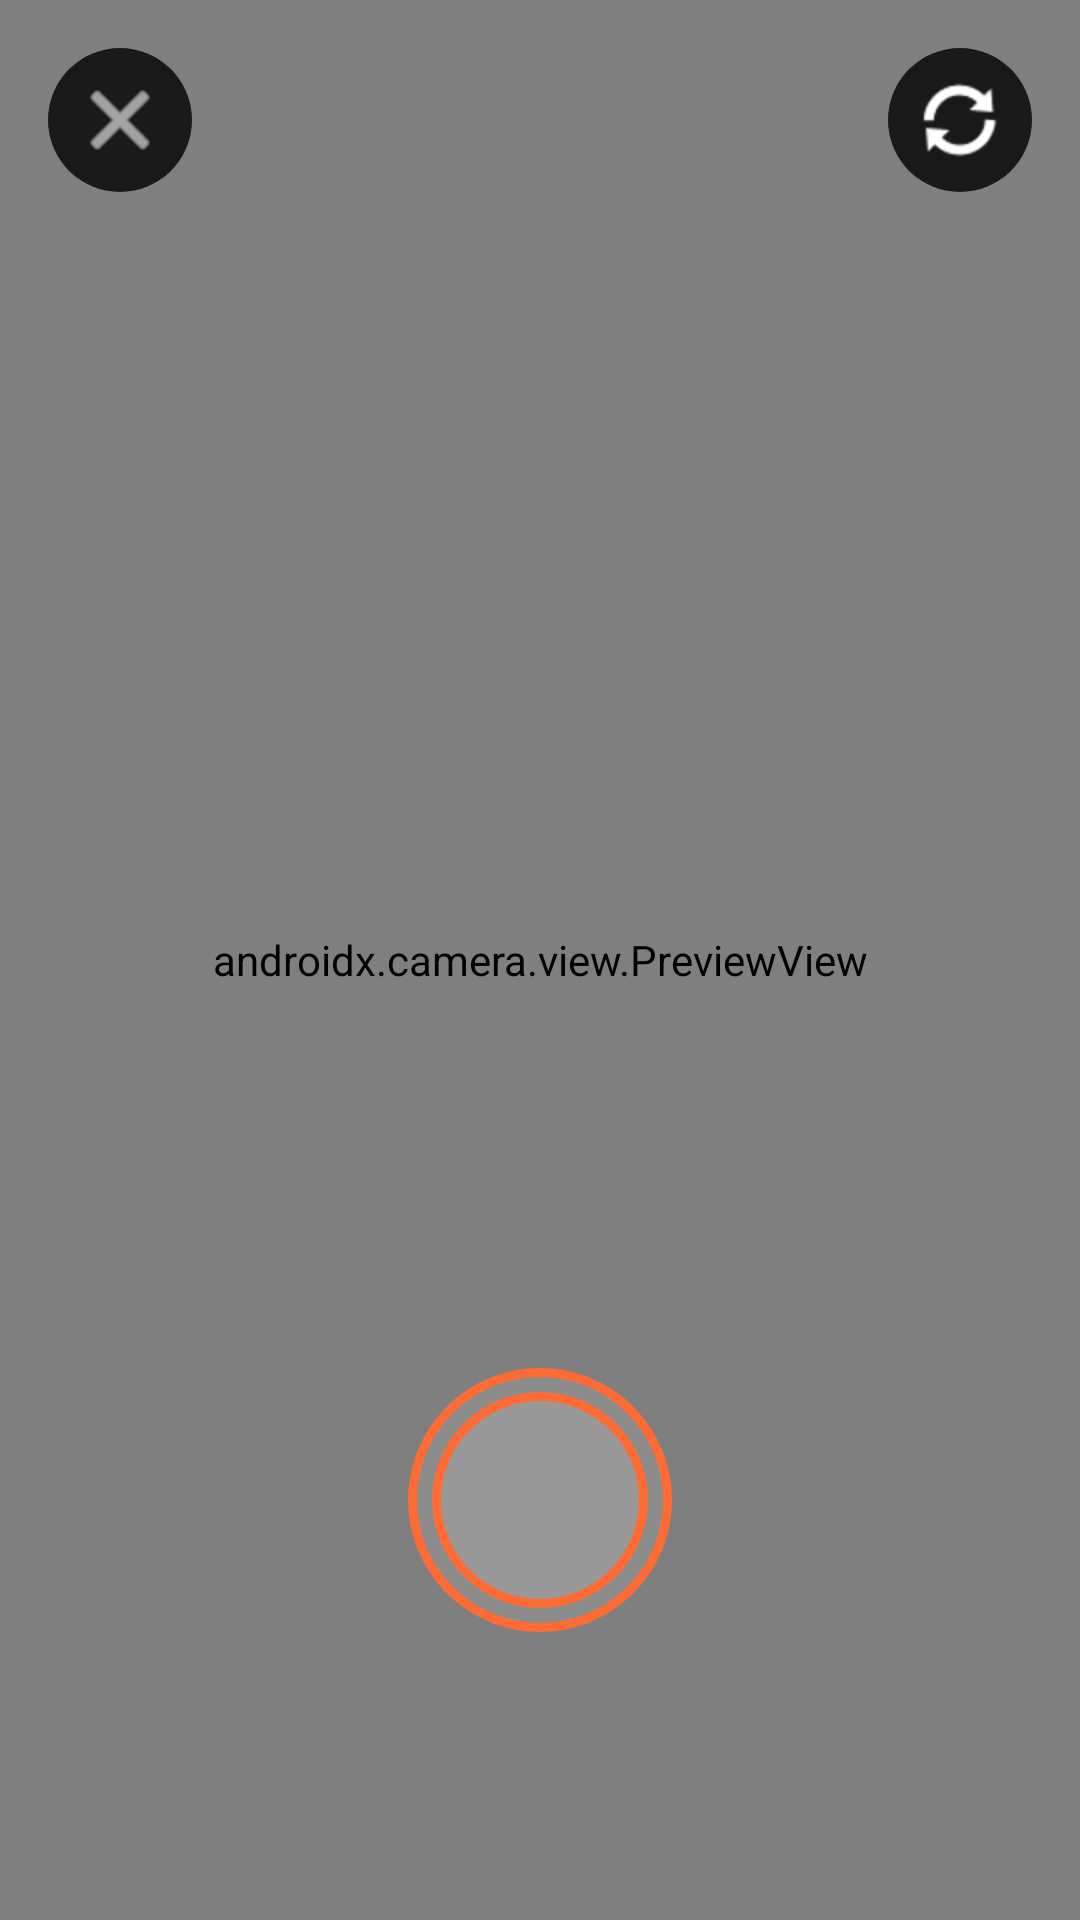

Android layout source for this screen:
<!-- AndroidManifest.xml: application theme Theme.Genzcrop -->
<!-- res/layout/fragment_short.xml -->
<?xml version="1.0" encoding="utf-8"?>
<androidx.constraintlayout.widget.ConstraintLayout xmlns:android="http://schemas.android.com/apk/res/android"
    xmlns:app="http://schemas.android.com/apk/res-auto"
    android:layout_width="match_parent"
    android:layout_height="match_parent"
    android:background="@color/black">

    <Button
        android:id="@+id/btn_request_camera_permission"
        android:layout_width="0dp"
        android:layout_height="wrap_content"
        android:layout_margin="32dp"
        android:backgroundTint="@color/button_primary"
        android:textColor="@color/white"
        android:text="@string/grant_camera_permission"
        android:visibility="gone"
        app:layout_constraintTop_toTopOf="parent"
        app:layout_constraintBottom_toBottomOf="parent"
        app:layout_constraintStart_toStartOf="parent"
        app:layout_constraintEnd_toEndOf="parent" />

    <androidx.camera.view.PreviewView
        android:id="@+id/previewView"
        android:layout_width="match_parent"
        android:layout_height="match_parent" />

    
    <LinearLayout
        android:id="@+id/topControls"
        android:layout_width="match_parent"
        android:layout_height="wrap_content"
        android:orientation="horizontal"
        android:padding="16dp"
        app:layout_constraintTop_toTopOf="parent">

        <ImageButton
            android:id="@+id/closeButton"
            android:layout_width="48dp"
            android:layout_height="48dp"
            android:background="@drawable/circle_background"
            android:src="@android:drawable/ic_menu_close_clear_cancel"
            app:tint="@color/white" />

        <Space
            android:layout_width="0dp"
            android:layout_height="wrap_content"
            android:layout_weight="1" />

        <ImageButton
            android:id="@+id/torchButton"
            android:layout_width="48dp"
            android:layout_height="48dp"
            android:layout_marginEnd="8dp"
            android:background="@drawable/circle_background"
            android:src="@drawable/ic_torch"
            android:visibility="gone"
            app:tint="@color/white" />

        <ImageButton
            android:id="@+id/switchCameraButton"
            android:layout_width="48dp"
            android:layout_height="48dp"
            android:background="@drawable/circle_background"
            android:src="@android:drawable/ic_popup_sync"
            app:tint="@color/white" />

    </LinearLayout>

    
    <LinearLayout
        android:id="@+id/bottomControls"
        android:layout_width="match_parent"
        android:layout_height="wrap_content"
        android:layout_marginBottom="96dp"
        android:gravity="center"
        android:orientation="vertical"
        app:layout_constraintBottom_toBottomOf="parent">

        
        <ProgressBar
            android:id="@+id/recordProgressBar"
            style="@style/Widget.AppCompat.ProgressBar.Horizontal"
            android:layout_width="200dp"
            android:layout_height="4dp"
            android:layout_marginBottom="24dp"
            android:max="30000"
            android:progressDrawable="@drawable/progress_line_foreground"
            android:visibility="invisible" />

        
        <FrameLayout
            android:layout_width="88dp"
            android:layout_height="88dp"
            android:background="@drawable/record_button_selector"
            android:padding="8dp">

            <ImageButton
                android:id="@+id/recordButton"
                android:layout_width="match_parent"
                android:layout_height="match_parent"
                android:background="@drawable/record_button_selector"
                android:scaleType="fitCenter" />

        </FrameLayout>

    </LinearLayout>

</androidx.constraintlayout.widget.ConstraintLayout>
<!-- resources referenced by this layout -->
<resources>
  <color name="black">#FF000000</color>
  <color name="button_primary">#FF6B35</color>
  <color name="white">#FFFFFFFF</color>
  <!-- drawable circle_background (drawable) -->
  <?xml version="1.0" encoding="utf-8"?>
  <shape xmlns:android="http://schemas.android.com/apk/res/android"
      android:shape="oval">
      <solid android:color="#CC000000" />
          </shape>
  <string name="grant_camera_permission">Grant Camera Permission</string>
  <color name="instagram_orange">#FF6B35</color>
  <color name="instagram_orange_dark">#E55A2B</color>
  <color name="text_primary">#262626</color>
  <color name="text_secondary">#8E8E93</color>
  <color name="instagram_orange_light">#FF8A65</color>
  <color name="background_primary">#FFFFFF</color>
  <color name="background_secondary">#FAFAFA</color>
  <color name="divider_light">#F0F0F0</color>
  <color name="border_light">#DBDBDB</color>
  <style name="TextAppearance.Instagram.Headline1" parent="TextAppearance.MaterialComponents.Headline1">
          <item name="android:textSize">24sp</item>
          <item name="android:textColor">?android:attr/textColorPrimary</item>
          <item name="android:fontFamily">@font/inter_bold</item>
          <item name="android:textStyle">bold</item>
      </style>
  <style name="TextAppearance.Instagram.Headline2" parent="TextAppearance.MaterialComponents.Headline2">
          <item name="android:textSize">20sp</item>
          <item name="android:textColor">?android:attr/textColorPrimary</item>
          <item name="android:fontFamily">@font/inter_bold</item>
          <item name="android:textStyle">bold</item>
      </style>
  <style name="TextAppearance.Instagram.Subtitle1" parent="TextAppearance.MaterialComponents.Subtitle1">
          <item name="android:textSize">16sp</item>
          <item name="android:textColor">?android:textColorPrimary</item>
          <item name="android:textStyle">bold</item>
      </style>
  <style name="TextAppearance.Instagram.Subtitle2" parent="TextAppearance.MaterialComponents.Subtitle2">
          <item name="android:textSize">14sp</item>
          <item name="android:textColor">?android:textColorPrimary</item>
          <item name="android:textStyle">bold</item>
      </style>
  <style name="TextAppearance.Instagram.Body1" parent="TextAppearance.MaterialComponents.Body1">
          <item name="android:textSize">14sp</item>
          <item name="android:textColor">?android:textColorPrimary</item>
      </style>
  <style name="TextAppearance.Instagram.Body2" parent="TextAppearance.MaterialComponents.Body2">
          <item name="android:textSize">13sp</item>
          <item name="android:textColor">?android:textColorSecondary</item>
      </style>
  <style name="TextAppearance.Instagram.Caption" parent="TextAppearance.MaterialComponents.Caption">
          <item name="android:textSize">12sp</item>
          <item name="android:textColor">?android:textColorSecondary</item>
      </style>
  <style name="TextAppearance.Instagram.Button" parent="TextAppearance.MaterialComponents.Button">
          <item name="android:textSize">14sp</item>
          <item name="android:textColor">@color/white</item>
          <item name="android:fontFamily">@font/inter_bold</item>
          <item name="android:textStyle">bold</item>
          <item name="android:textAllCaps">false</item>
      </style>
  <style name="ThemeOverlay.Genzcrop.MaterialAlertDialog" parent="ThemeOverlay.MaterialComponents.MaterialAlertDialog">
          
          <item name="android:colorBackground">?attr/colorSurface</item>
          <item name="android:colorForeground">?attr/colorOnSurface</item>
          
          <item name="android:textColorPrimary">?attr/colorOnSurface</item>
          <item name="android:textColorSecondary">?attr/colorOnSurfaceVariant</item>
          
          <item name="colorControlNormal">?attr/colorOnSurface</item>
          <item name="colorControlActivated">?attr/colorOnSurface</item>
      </style>
</resources>
